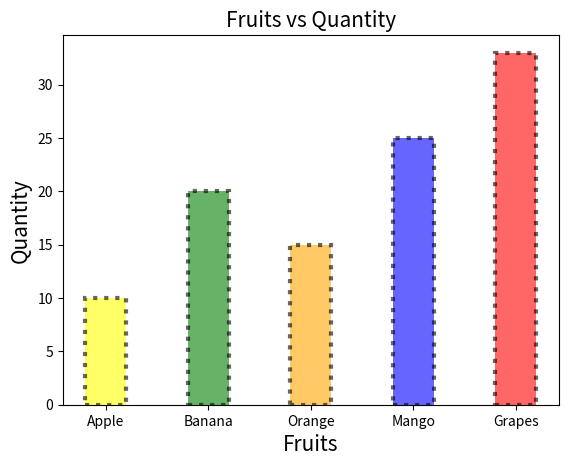

Source code (Python):
import matplotlib.pyplot as plt

Fruits = ["Apple","Banana","Orange","Mango","Grapes"]
Quantity = [10,20,15,25,33]

plt.bar(Fruits,Quantity,width=0.4,color = ["yellow","green","orange","blue","red"],align = "center",edgecolor="black" ,linewidth = 3,linestyle = ":",alpha = 0.6)

plt.title("Fruits vs Quantity",fontsize=15)
plt.xlabel("Fruits" ,fontsize=15)
plt.ylabel("Quantity" ,fontsize=15)
plt.show()